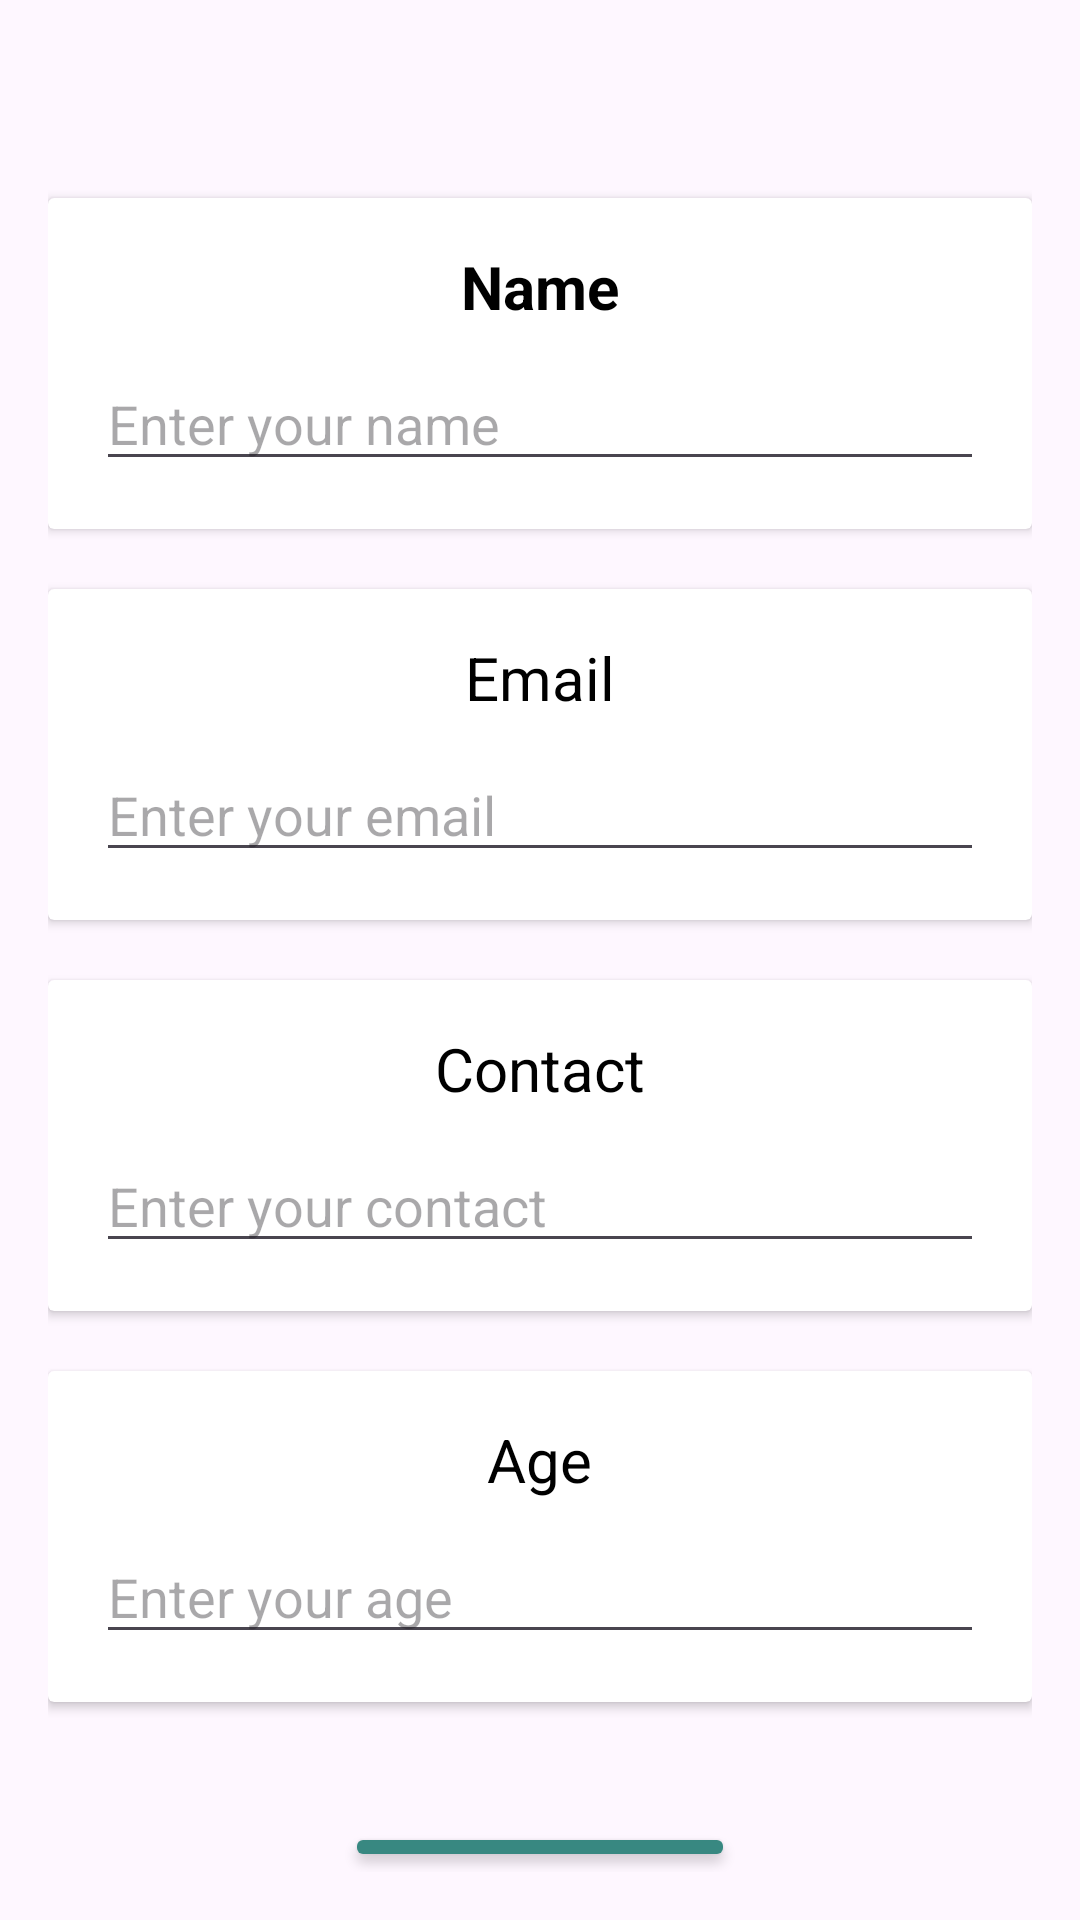

Reconstruct the res/layout file that produces this screen, plus the resources it refers to.
<!-- AndroidManifest.xml: application theme Theme.Crickethub -->
<!-- res/layout/fragment_profile.xml -->
<?xml version="1.0" encoding="utf-8"?>
<RelativeLayout xmlns:android="http://schemas.android.com/apk/res/android"
    xmlns:app="http://schemas.android.com/apk/res-auto"
    xmlns:tools="http://schemas.android.com/tools"
    android:layout_width="match_parent"
    android:layout_height="match_parent"
    android:padding="16dp"
    tools:context=".profile">

    
    <androidx.cardview.widget.CardView
        android:id="@+id/nameGroup"
        android:layout_width="match_parent"
        android:layout_height="wrap_content"
        android:layout_marginBottom="20dp"
        android:layout_marginTop="50dp">

        <LinearLayout
            android:layout_width="match_parent"
            android:layout_height="wrap_content"
            android:orientation="vertical"
            android:padding="16dp">

            
            <TextView
                android:id="@+id/profileName"
                android:layout_width="wrap_content"
                android:layout_height="wrap_content"
                android:text="Name"
                android:textSize="20sp"
                android:textStyle="bold"
                android:textColor="@color/black"
                android:layout_gravity="center" />

            
            <EditText
                android:id="@+id/name"
                android:layout_width="match_parent"
                android:layout_height="wrap_content"
                android:layout_marginTop="10dp"
                android:hint="Enter your name"
                android:inputType="textPersonName" />
        </LinearLayout>
    </androidx.cardview.widget.CardView>

    
    <androidx.cardview.widget.CardView
        android:id="@+id/emailGroup"
        android:layout_width="match_parent"
        android:layout_height="wrap_content"
        android:layout_below="@id/nameGroup"
        android:layout_marginBottom="20dp">

        <LinearLayout
            android:layout_width="match_parent"
            android:layout_height="wrap_content"
            android:orientation="vertical"
            android:padding="16dp">

            
            <TextView
                android:id="@+id/email"
                android:layout_width="wrap_content"
                android:layout_height="wrap_content"
                android:text="Email"
                android:textSize="20sp"
                android:textColor="@color/black"
                android:layout_gravity="center" />

            
            <EditText
                android:id="@+id/email1"
                android:layout_width="match_parent"
                android:layout_height="wrap_content"
                android:layout_marginTop="10dp"
                android:hint="Enter your email"
                android:inputType="textEmailAddress" />
        </LinearLayout>
    </androidx.cardview.widget.CardView>

    
    <androidx.cardview.widget.CardView
        android:id="@+id/contactGroup"
        android:layout_width="match_parent"
        android:layout_height="wrap_content"
        android:layout_below="@id/emailGroup"
        android:layout_marginBottom="20dp">

        <LinearLayout
            android:layout_width="match_parent"
            android:layout_height="wrap_content"
            android:orientation="vertical"
            android:padding="16dp">

            
            <TextView
                android:id="@+id/contact"
                android:layout_width="wrap_content"
                android:layout_height="wrap_content"
                android:text="Contact"
                android:textSize="20sp"
                android:textColor="@color/black"
                android:layout_gravity="center" />

            
            <EditText
                android:id="@+id/contact1"
                android:layout_width="match_parent"
                android:layout_height="wrap_content"
                android:layout_marginTop="10dp"
                android:hint="Enter your contact"
                android:inputType="phone" />
        </LinearLayout>
    </androidx.cardview.widget.CardView>

    
    <androidx.cardview.widget.CardView
        android:id="@+id/ageGroup"
        android:layout_width="match_parent"
        android:layout_height="wrap_content"
        android:layout_below="@id/contactGroup"
        android:layout_marginBottom="20dp">

        <LinearLayout
            android:layout_width="match_parent"
            android:layout_height="wrap_content"
            android:orientation="vertical"
            android:padding="16dp">

            
            <TextView
                android:id="@+id/age"
                android:layout_width="wrap_content"
                android:layout_height="wrap_content"
                android:text="Age"
                android:textSize="20sp"
                android:textColor="@color/black"
                android:layout_gravity="center" />

            
            <EditText
                android:id="@+id/age1"
                android:layout_width="match_parent"
                android:layout_height="wrap_content"
                android:layout_marginTop="10dp"
                android:hint="Enter your age"
                android:inputType="number" />
        </LinearLayout>
    </androidx.cardview.widget.CardView>

    <Button
        android:id="@+id/updateButton"
        android:layout_width="wrap_content"
        android:layout_height="wrap_content"
        android:text="Update Profile"
        android:backgroundTint="#388881"
        android:layout_below="@id/ageGroup"
        android:layout_centerHorizontal="true"
        android:layout_marginTop="20dp"
        android:textColor="@android:color/white"
        android:padding="10dp" />

</RelativeLayout>
<!-- resources referenced by this layout -->
<resources>
  <color name="black">#FF000000</color>
  <style name="Theme.Crickethub" parent="Base.Theme.Crickethub" />
  <style name="Base.Theme.Crickethub" parent="Theme.Material3.DayNight.NoActionBar">
          
          
      </style>
</resources>
